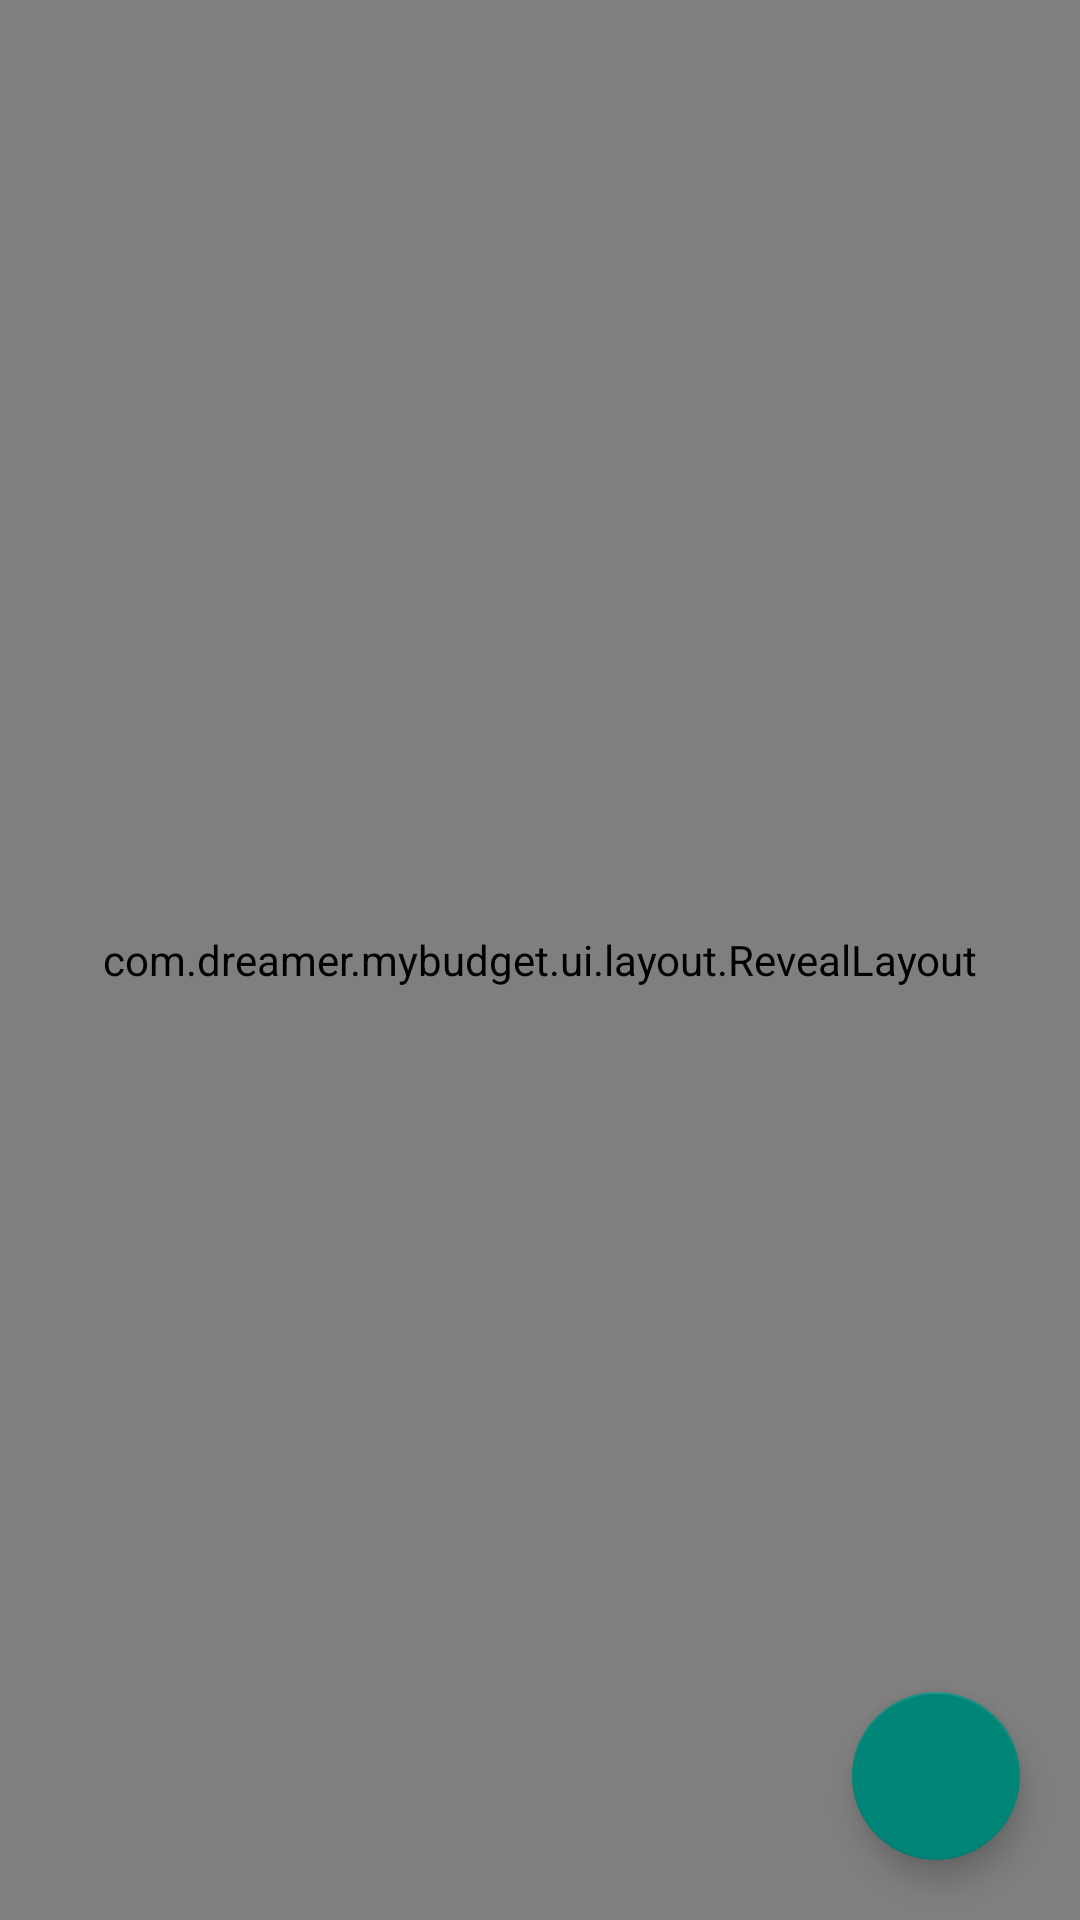

The Android layout XML behind this screen, and the referenced resources:
<!-- AndroidManifest.xml: application theme AppTheme.Base -->
<!-- res/layout/activity_single.xml -->
<?xml version="1.0" encoding="utf-8"?>
<RelativeLayout xmlns:android="http://schemas.android.com/apk/res/android"
    android:layout_width="match_parent"
    android:layout_height="match_parent"
    android:background="@android:color/transparent">

    <com.dreamer.mybudget.ui.layout.RevealLayout
        android:id="@+id/reveal_layout"
        android:layout_width="match_parent"
        android:layout_height="match_parent">

        <LinearLayout
            android:id="@+id/circular_container"
            android:layout_width="match_parent"
            android:layout_height="match_parent"
            android:background="@color/accent_material_light"
            android:orientation="vertical"/>

    </com.dreamer.mybudget.ui.layout.RevealLayout>

    <android.support.design.widget.FloatingActionButton
        android:id="@+id/single_fab"
        style="@style/CustomFAB"
        android:layout_width="wrap_content"
        android:layout_height="wrap_content"
        android:layout_alignParentBottom="true"
        android:layout_alignParentRight="true"
        android:clickable="true"
        android:src="@drawable/ic_add_white_48dp"
        android:layout_marginRight="@dimen/fab_margin_20dp"
        android:layout_marginBottom="@dimen/fab_margin_20dp"/>
</RelativeLayout>
<!-- resources referenced by this layout -->
<resources>
  <dimen name="fab_margin_20dp">20dp</dimen>
  <style name="CustomFAB" parent="Widget.Design.FloatingActionButton">
          <item name="backgroundTint">?attr/colorPrimaryDark</item>
          <item name="rippleColor">?attr/colorAccent</item>
  
      </style>
  <style name="AppTheme.Base" parent="Theme.AppCompat.Light.NoActionBar">
          <item name="windowActionBar">false</item>
          <item name="android:windowNoTitle">true</item>
          
          <item name="colorPrimary">@color/accent_material_dark</item>
          
          <item name="colorPrimaryDark">@color/accent_material_light</item>
          
          <item name="colorAccent">@color/accent_material_dark</item>
  
          
          <item name="android:windowBackground">@color/background_material_light</item>
          <item name="android:actionMenuTextColor">@android:color/white</item>
  
      </style>
</resources>
